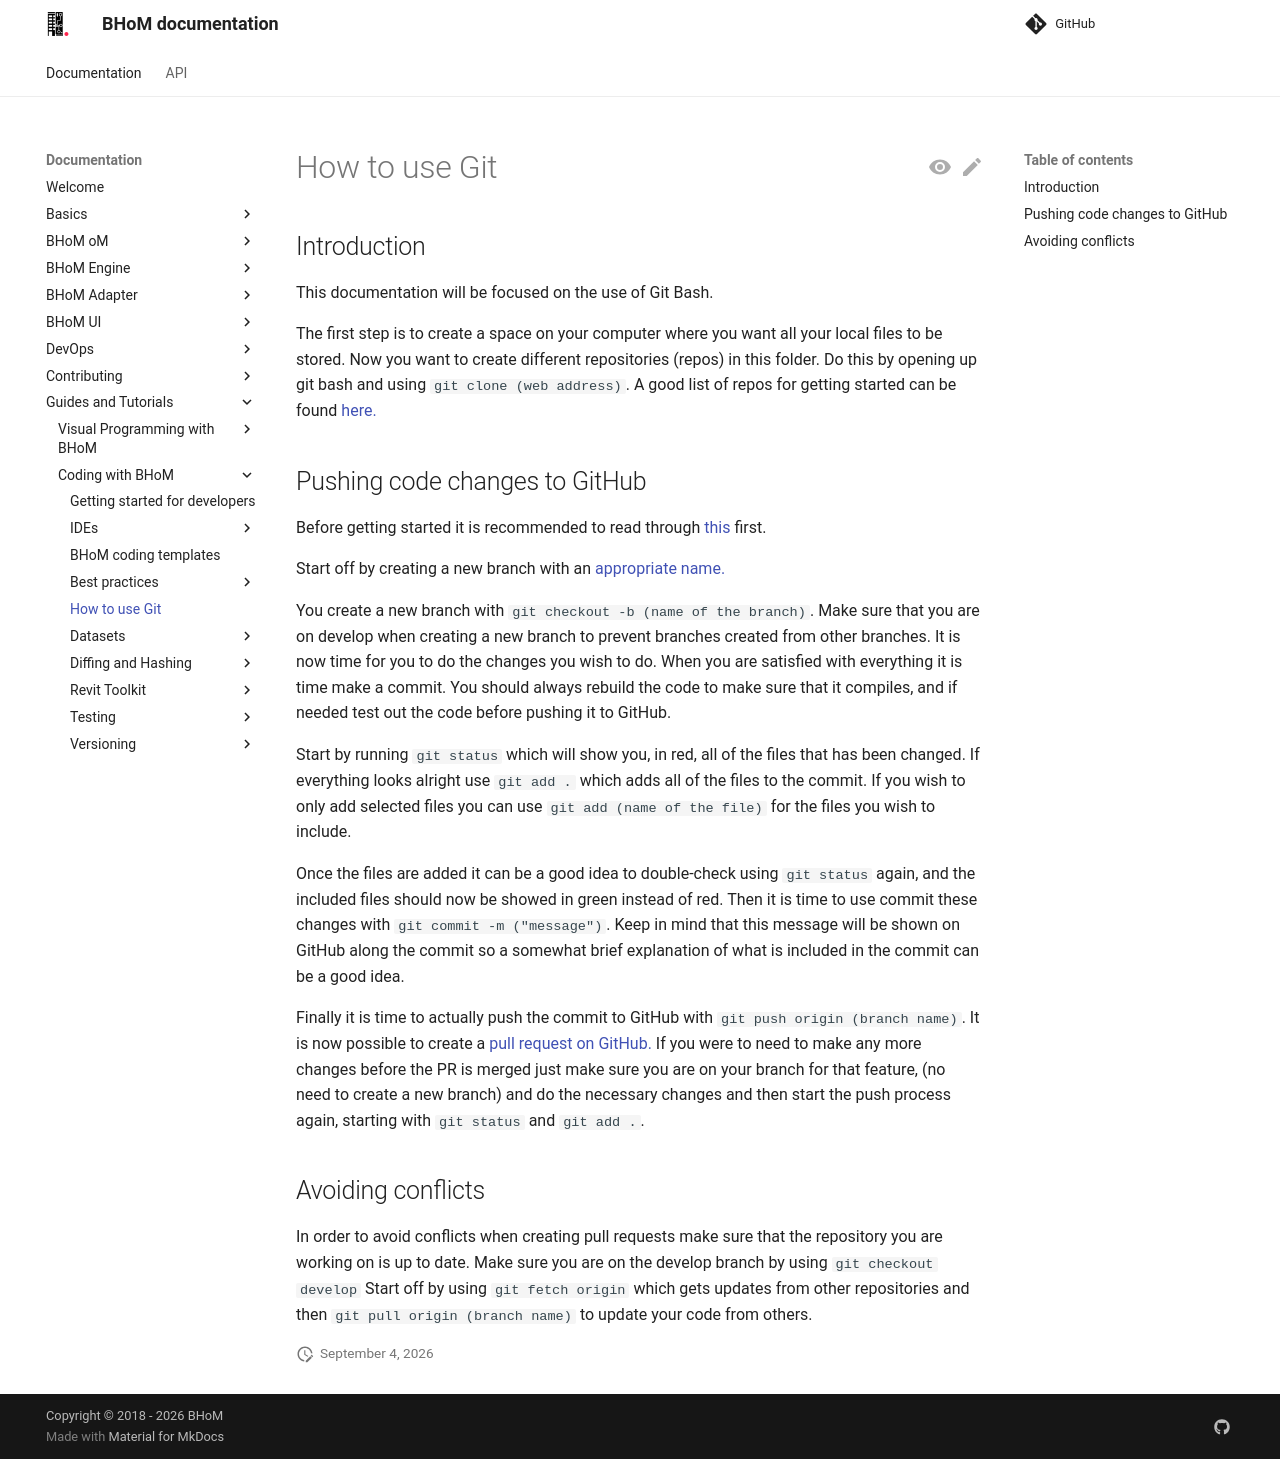

repository: BHoM/documentation · page: Guides-and-Tutorials/Coding-with-BHoM/Using-Git/index.html · generator: mkdocs

# How to use Git

## Introduction

This documentation will be focused on the use of Git Bash.

The first step is to create a space on your computer where you want all your local files to be stored. Now you want to create different repositories (repos) in this folder. Do this by opening up git bash and using `git clone (web address)`. A good list of repos for getting started can be found [here.](index.md)

## Pushing code changes to GitHub

Before getting started it is recommended to read through [this](https://docs.github.com/en/get-started/quickstart/github-flow) first.

Start off by creating a new branch with an [appropriate name.](../../Contributing/Best-practices/Branching-Strategy.md)

You create a new branch with `git checkout -b (name of the branch)`. Make sure that you are on develop when creating a new branch to prevent branches created from other branches. 
It is now time for you to do the changes you wish to do. When you are satisfied with everything it is time make a commit. You should always rebuild the code to make sure that it compiles, and if needed test out the code before pushing it to GitHub. 

Start by running `git status` which will show you, in red, all of the files that has been changed. If everything looks alright use `git add .` which adds all of the files to the commit. If you wish to only add selected files you can use `git add (name of the file)` for the files you wish to include. 

Once the files are added it can be a good idea to double-check using `git status` again, and the included files should now be showed in green instead of red.
Then it is time to use commit these changes with `git commit -m ("message")`. Keep in mind that this message will be shown on GitHub along the commit so a somewhat brief explanation of what is included in the commit can be a good idea.

Finally it is time to actually push the commit to GitHub with `git push origin (branch name)`. It is now possible to create a [pull request on GitHub.](https://bhom.xyz/documentation/Contributing/Pull-Requests/)	
If you were to need to make any more changes before the PR is merged just make sure you are on your branch for that feature, (no need to create a new branch) and do the necessary changes and then  start the push process again, starting with `git status` and `git add .`. 
  

## Avoiding conflicts

In order to avoid conflicts when creating pull requests make sure that the repository you are working on is up to date. 
Make sure you are on the develop branch by using `git checkout develop`
Start off by using `git fetch origin` which gets updates from other repositories and then `git pull origin (branch name)` to update your code from others.
